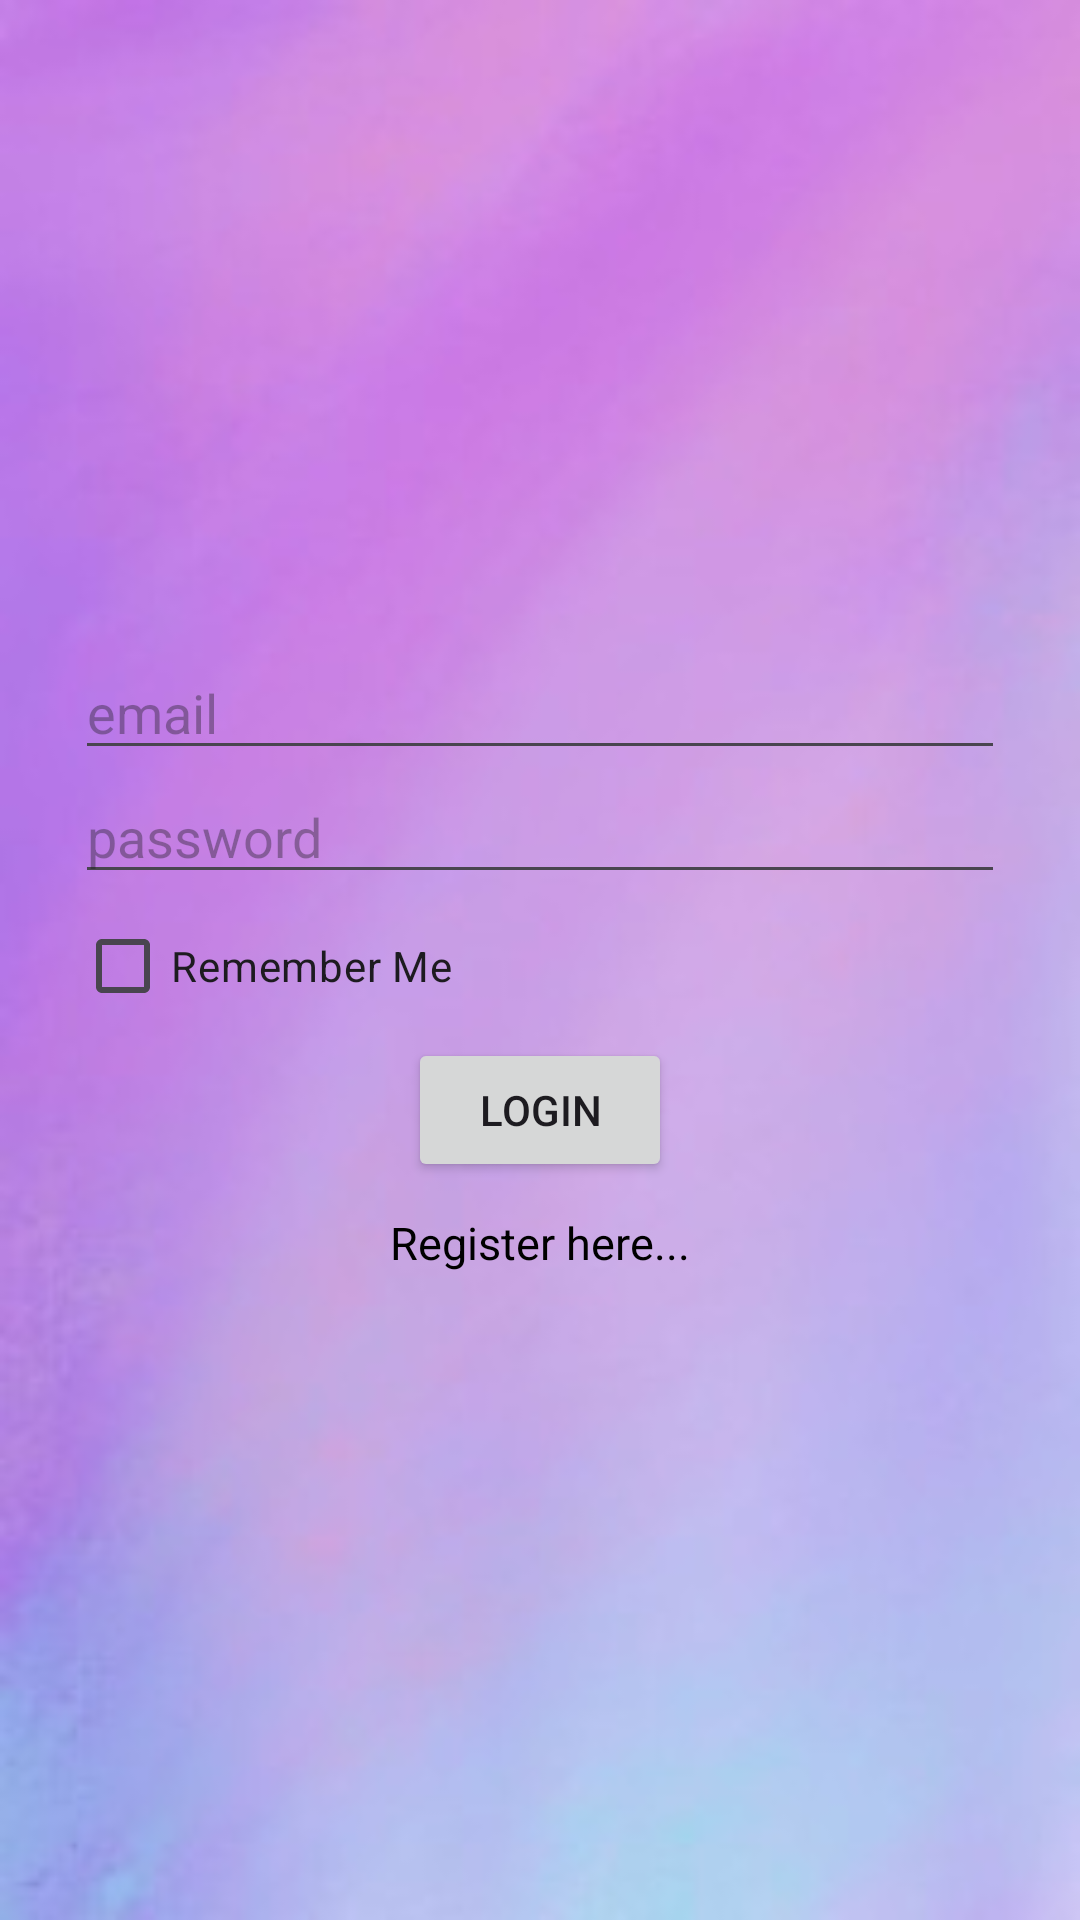

This screen was rendered from an Android layout file. Write that file and the resources it references.
<!-- AndroidManifest.xml: application theme Theme.Pizzaorderingsystem -->
<!-- res/layout/activity_login.xml -->
<?xml version="1.0" encoding="utf-8"?>
<LinearLayout xmlns:android="http://schemas.android.com/apk/res/android"
    xmlns:app="http://schemas.android.com/apk/res-auto"
    xmlns:tools="http://schemas.android.com/tools"
    android:layout_width="match_parent"
    android:layout_height="match_parent"
    android:gravity="center"
    android:padding="25dp"
    android:orientation="vertical"
    android:background="@drawable/img1"
    tools:context=".activity.LoginActivity">

    <EditText
        android:id="@+id/editEmail"
        android:hint="email"
        android:layout_width="match_parent"
        android:layout_height="wrap_content"/>
    <EditText
        android:id="@+id/editPassword"
        android:inputType="textPassword"
        android:hint="password"
        android:layout_width="match_parent"
        android:layout_height="wrap_content"/>

    <CheckBox
        android:id="@+id/checkBoxRememberMe"
        android:text="Remember Me"
        android:layout_width="match_parent"
        android:layout_height="wrap_content"/>

    <Button

        android:onClick="login"
        android:text="Login"
        android:layout_width="wrap_content"
        android:layout_height="wrap_content"/>

    <TextView

        android:textSize="15dp"
        android:onClick="register"
        android:textColor="@android:color/black"
        android:layout_marginTop="10dp"
        android:text="Register here..."
        android:layout_width="wrap_content"
        android:layout_height="wrap_content"/>

</LinearLayout>
<!-- resources referenced by this layout -->
<resources>
  <!-- drawable img1: jpg bitmap (drawable, 10329 bytes) -->
  <style name="Theme.Pizzaorderingsystem" parent="Base.Theme.Pizzaorderingsystem" />
  <style name="Base.Theme.Pizzaorderingsystem" parent="Theme.Material3.DayNight.NoActionBar">
          
          
      </style>
</resources>
